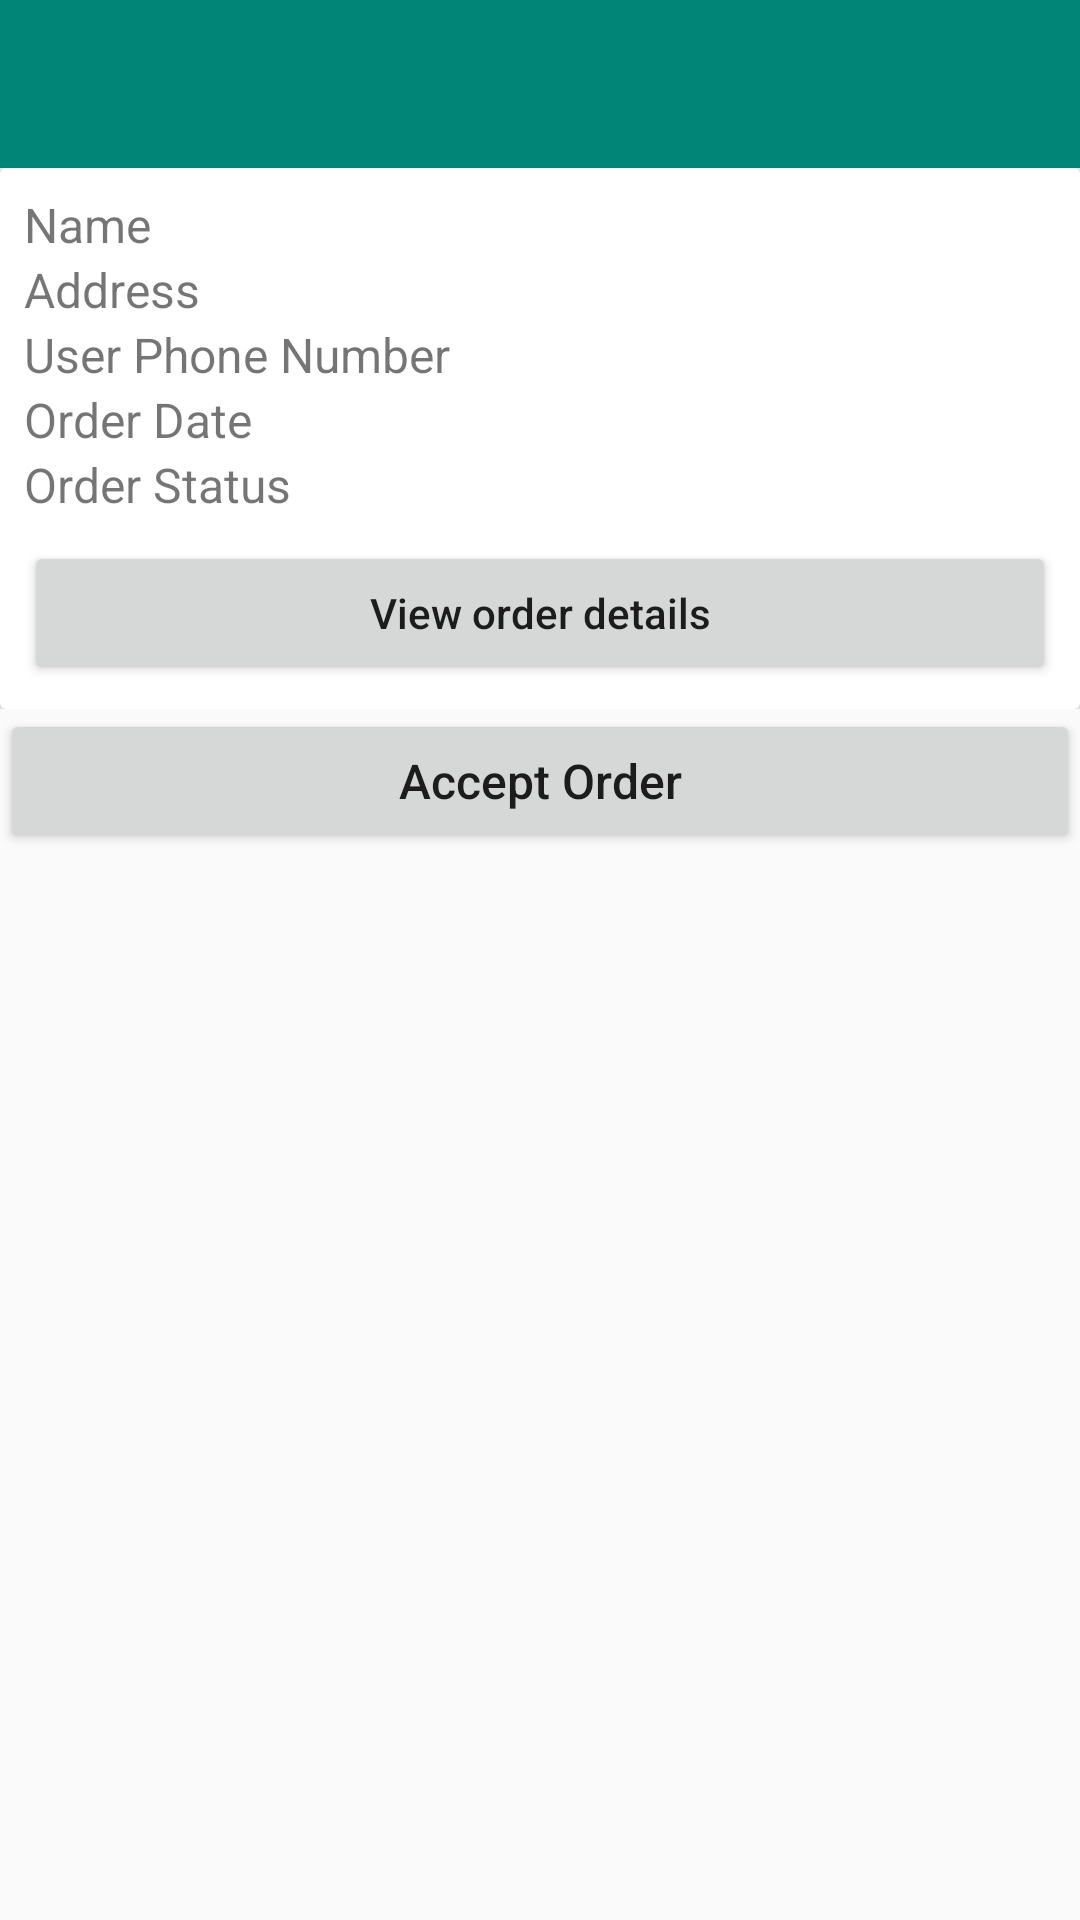

Write the Android layout XML for this screen, with the resource values it uses.
<!-- AndroidManifest.xml: application theme AppTheme -->
<!-- res/layout/activity_business_order_details2.xml -->
<?xml version="1.0" encoding="utf-8"?>
<androidx.constraintlayout.widget.ConstraintLayout xmlns:android="http://schemas.android.com/apk/res/android"
    xmlns:app="http://schemas.android.com/apk/res-auto"
    xmlns:tools="http://schemas.android.com/tools"
    android:layout_width="match_parent"
    android:layout_height="match_parent"
    tools:context="com.debarunlahiri.dinmart.business.BusinessOrderDetailsActivity">

    <androidx.core.widget.NestedScrollView
        android:layout_width="0dp"
        android:layout_height="0dp"
        android:fillViewport="true"
        app:layout_constraintBottom_toBottomOf="parent"
        app:layout_constraintEnd_toEndOf="parent"
        app:layout_constraintStart_toStartOf="parent"
        app:layout_constraintTop_toTopOf="parent">

        <LinearLayout
            android:layout_width="match_parent"
            android:layout_height="wrap_content"
            android:orientation="vertical" >

            <androidx.appcompat.widget.Toolbar
                android:id="@+id/businessorderdetailstoolbar"
                android:layout_width="match_parent"
                android:layout_height="wrap_content"
                android:background="?attr/colorPrimary"
                android:minHeight="?attr/actionBarSize"
                android:theme="?attr/actionBarTheme" />

            <include
                layout="@layout/item_list_add_business_orders_layout"
                android:layout_width="match_parent"
                android:layout_height="wrap_content" />

            <Button
                android:id="@+id/bAcceptOrder"
                android:layout_width="match_parent"
                android:layout_height="wrap_content"
                android:text="Accept Order"
                android:textAllCaps="false"
                android:textSize="16sp" />

            <androidx.recyclerview.widget.RecyclerView
                android:id="@+id/rvCart"
                android:layout_width="match_parent"
                android:layout_height="match_parent" />

        </LinearLayout>
    </androidx.core.widget.NestedScrollView>
</androidx.constraintlayout.widget.ConstraintLayout>
<!-- res/layout/item_list_add_business_orders_layout.xml (included above) -->
<?xml version="1.0" encoding="utf-8"?>
<androidx.constraintlayout.widget.ConstraintLayout xmlns:android="http://schemas.android.com/apk/res/android"
    xmlns:app="http://schemas.android.com/apk/res-auto"
    xmlns:tools="http://schemas.android.com/tools"
    android:layout_width="match_parent"
    android:layout_height="wrap_content">

    <androidx.cardview.widget.CardView
        android:layout_width="match_parent"
        android:layout_height="wrap_content"
        app:layout_constraintBottom_toBottomOf="parent"
        app:layout_constraintEnd_toEndOf="parent"
        app:layout_constraintStart_toStartOf="parent"
        app:layout_constraintTop_toTopOf="parent">

        <androidx.constraintlayout.widget.ConstraintLayout
            android:layout_width="match_parent"
            android:layout_height="match_parent">

            <ImageView
                android:id="@+id/imageView22"
                android:layout_width="120dp"
                android:layout_height="0dp"
                android:scaleType="centerCrop"
                android:visibility="gone"
                app:layout_constraintBottom_toBottomOf="parent"
                app:layout_constraintStart_toStartOf="parent"
                app:layout_constraintTop_toTopOf="parent"
                app:srcCompat="@drawable/ic_launcher_background" />

            <TextView
                android:id="@+id/tvOrderPersonName"
                android:layout_width="0dp"
                android:layout_height="wrap_content"
                android:layout_marginStart="8dp"
                android:layout_marginTop="8dp"
                android:layout_marginEnd="8dp"
                android:text="Name"
                android:textSize="16sp"
                app:layout_constraintEnd_toEndOf="parent"
                app:layout_constraintStart_toEndOf="@+id/imageView22"
                app:layout_constraintTop_toTopOf="parent" />

            <TextView
                android:id="@+id/tvOrderPersonAddress"
                android:layout_width="0dp"
                android:layout_height="wrap_content"
                android:layout_marginStart="8dp"
                android:layout_marginEnd="8dp"
                android:text="Address"
                android:textSize="16sp"
                app:layout_constraintEnd_toEndOf="parent"
                app:layout_constraintStart_toEndOf="@+id/imageView22"
                app:layout_constraintTop_toBottomOf="@+id/tvOrderPersonName" />

            <TextView
                android:id="@+id/tvOrderPersonPhone"
                android:layout_width="0dp"
                android:layout_height="wrap_content"
                android:layout_marginStart="8dp"
                android:layout_marginEnd="8dp"
                android:text="User Phone Number"
                android:textSize="16sp"
                app:layout_constraintEnd_toEndOf="parent"
                app:layout_constraintStart_toEndOf="@+id/imageView22"
                app:layout_constraintTop_toBottomOf="@+id/tvOrderPersonAddress" />

            <TextView
                android:id="@+id/tvOrderDate"
                android:layout_width="0dp"
                android:layout_height="wrap_content"
                android:layout_marginStart="8dp"
                android:layout_marginEnd="8dp"
                android:text="Order Date"
                android:textSize="16sp"
                app:layout_constraintEnd_toEndOf="parent"
                app:layout_constraintStart_toEndOf="@+id/imageView22"
                app:layout_constraintTop_toBottomOf="@+id/tvOrderPersonPhone" />

            <TextView
                android:id="@+id/tvOrderStatus"
                android:layout_width="0dp"
                android:layout_height="wrap_content"
                android:layout_marginStart="8dp"
                android:layout_marginEnd="8dp"
                android:text="Order Status"
                android:textSize="16sp"
                app:layout_constraintEnd_toEndOf="parent"
                app:layout_constraintStart_toEndOf="@+id/imageView22"
                app:layout_constraintTop_toBottomOf="@+id/tvOrderDate" />

            <Button
                android:id="@+id/bOrderDetails"
                android:layout_width="0dp"
                android:layout_height="wrap_content"
                android:layout_marginStart="8dp"
                android:layout_marginTop="8dp"
                android:layout_marginEnd="8dp"
                android:layout_marginBottom="8dp"
                android:text="View order details"
                android:textAllCaps="false"
                app:layout_constraintBottom_toBottomOf="parent"
                app:layout_constraintEnd_toEndOf="parent"
                app:layout_constraintStart_toEndOf="@+id/imageView22"
                app:layout_constraintTop_toBottomOf="@+id/tvOrderStatus" />
        </androidx.constraintlayout.widget.ConstraintLayout>

    </androidx.cardview.widget.CardView>
</androidx.constraintlayout.widget.ConstraintLayout>
<!-- resources referenced by this layout -->
<resources>
  <style name="AppTheme" parent="Theme.AppCompat.Light.NoActionBar">
          
          <item name="colorPrimary">@color/colorPrimary</item>
          <item name="colorPrimaryDark">@color/colorBlack</item>
          <item name="colorAccent">@color/colorAccent</item>
      </style>
  <color name="colorPrimary">#008577</color>
  <color name="colorBlack">#000000</color>
  <color name="colorAccent">#d81b60</color>
</resources>
